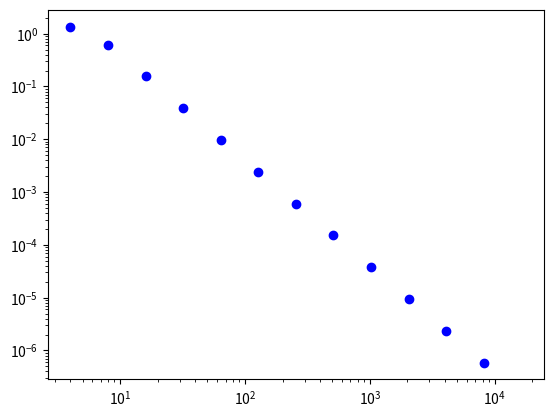

This chart was generated by the following Python code:
# -*- coding: utf-8 -*-
"""
Created on Sun Oct  7 11:38:17 2018

[redacted]
"""

import matplotlib.pyplot as plt
import math
import numpy as np

def fx(x):
    return math.sin(x)

def intanalytical(a, b):
    return (math.cos(a) - math.cos(b))

def intervals(a, b, N):
    interval = np.linspace(a, b, N)
    weights = np.zeros(len(interval))
    weights[0] = calch(a, b, N) / 2
    weights[len(interval)-1] = calch(a, b, N) / 2
    for i in range(1, len(interval)-2):
        weights[i] = calch(a, b, N)
    return interval, weights    

def calch(a, b, N):
    return (b - a) / N

def trapezoid(interval, weights):
    approx = 0
    for i in range(0, len(interval)-2):
        approx += fx(interval[i]) * weights[i]
    return approx
    
def traparray(a, b, nmax):
    N = 4;
    interval, weights = intervals(a, b, N)
    intapprox = []
    intapprox.append(trapezoid(interval, weights))
    for i in range(3, nmax):
        N = 2 ** i
        interval, weights = intervals(a, b, N)
        intapprox.append(trapezoid(interval, weights))
    return intapprox

def relerrorcalc(approximations, a, b):
    analyticvalue = intanalytical(a, b)
    relerror = np.zeros(len(approximations))
    abserror = np.zeros(len(approximations))
    if analyticvalue == 0:
        print('Analytic Value for this integral is 0, relative error is undefined, absolute error will be used instead.')
        for i in range(len(relerror)-1):
            abserror[i] = abs(analyticvalue - approximations[i])
        return abserror
    else:  
        for i in range(len(relerror)-1):
            relerror[i] = abs((analyticvalue - approximations[i]) / analyticvalue)
        return relerror

    
#traparray(0, math.pi)

def main(a, b, nmax):
    approximations = traparray(a, b, nmax)
    relerrors = relerrorcalc(approximations, a, b)
    nvalues = np.zeros(len(relerrors))
    for i in range(2, nmax):
        nvalues[i-2] = 2 ** i
    plt.loglog(nvalues, relerrors, 'bo')
    plt.show()

    
    
main(0, 2 * math.pi, 15)
    